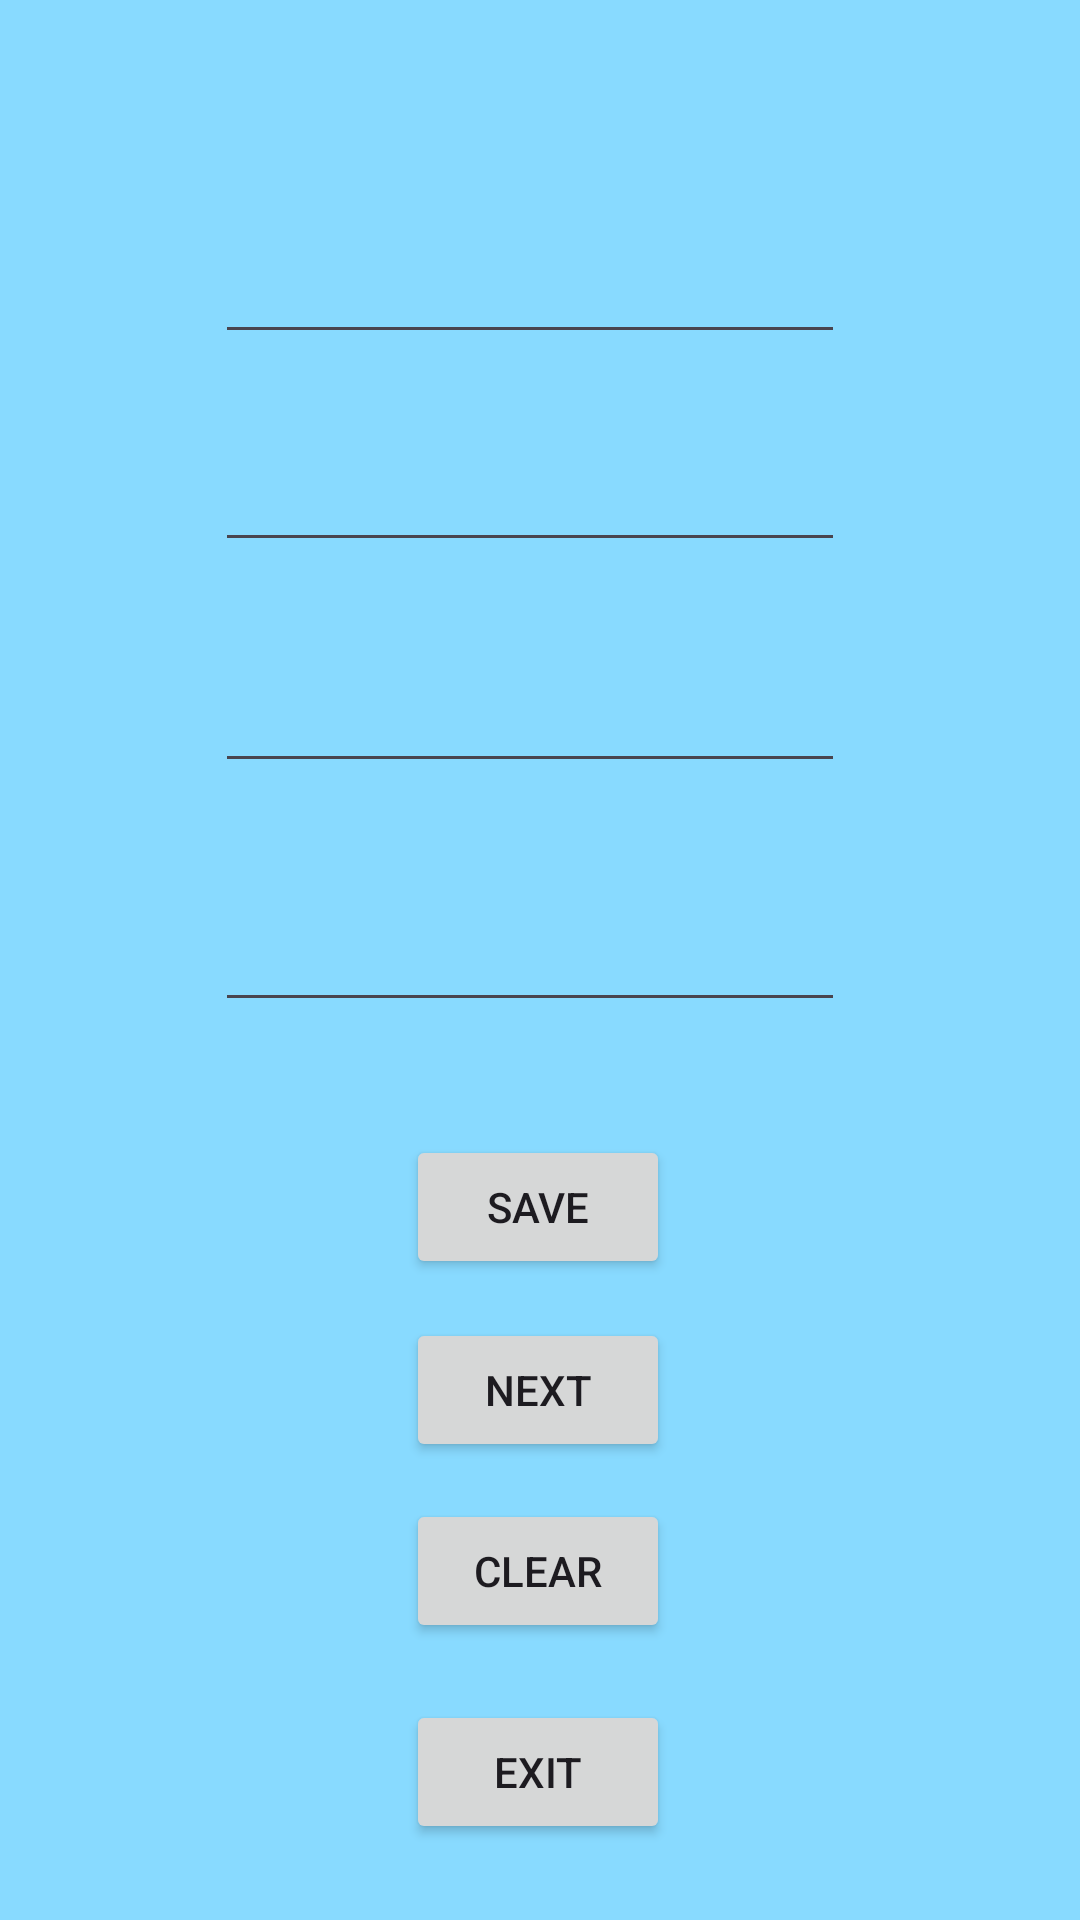

Layout XML and referenced resources for this Android screen:
<!-- AndroidManifest.xml: application theme Theme.HydrationHavenApp -->
<!-- res/layout/activity_water4.xml -->
<?xml version="1.0" encoding="utf-8"?>
<androidx.constraintlayout.widget.ConstraintLayout xmlns:android="http://schemas.android.com/apk/res/android"
    xmlns:app="http://schemas.android.com/apk/res-auto"
    xmlns:tools="http://schemas.android.com/tools"
    android:layout_width="match_parent"
    android:layout_height="match_parent"
    android:background="#88DAFF"
    tools:context=".water4">

    <EditText
        android:id="@+id/W4DateView"
        android:layout_width="wrap_content"
        android:layout_height="wrap_content"
        android:ems="10"
        android:inputType="text"
        app:layout_constraintBottom_toBottomOf="parent"
        app:layout_constraintEnd_toEndOf="parent"
        app:layout_constraintHorizontal_bias="0.477"
        app:layout_constraintStart_toStartOf="parent"
        app:layout_constraintTop_toTopOf="parent"
        app:layout_constraintVertical_bias="0.128" />

    <EditText
        android:id="@+id/W4MornView"
        android:layout_width="wrap_content"
        android:layout_height="wrap_content"
        android:ems="10"
        android:inputType="text"
        app:layout_constraintBottom_toBottomOf="parent"
        app:layout_constraintEnd_toEndOf="parent"
        app:layout_constraintHorizontal_bias="0.477"
        app:layout_constraintStart_toStartOf="parent"
        app:layout_constraintTop_toTopOf="parent"
        app:layout_constraintVertical_bias="0.244" />

    <EditText
        android:id="@+id/W4AfterView"
        android:layout_width="wrap_content"
        android:layout_height="wrap_content"
        android:ems="10"
        android:inputType="text"
        app:layout_constraintBottom_toBottomOf="parent"
        app:layout_constraintEnd_toEndOf="parent"
        app:layout_constraintHorizontal_bias="0.477"
        app:layout_constraintStart_toStartOf="parent"
        app:layout_constraintTop_toTopOf="parent"
        app:layout_constraintVertical_bias="0.367" />

    <EditText
        android:id="@+id/W4NoteView"
        android:layout_width="wrap_content"
        android:layout_height="wrap_content"
        android:ems="10"
        android:inputType="text"
        app:layout_constraintBottom_toBottomOf="parent"
        app:layout_constraintEnd_toEndOf="parent"
        app:layout_constraintHorizontal_bias="0.477"
        app:layout_constraintStart_toStartOf="parent"
        app:layout_constraintTop_toTopOf="parent" />

    <Button
        android:id="@+id/W4Save"
        android:layout_width="wrap_content"
        android:layout_height="wrap_content"
        android:text="Save"
        app:layout_constraintBottom_toBottomOf="parent"
        app:layout_constraintEnd_toEndOf="parent"
        app:layout_constraintHorizontal_bias="0.498"
        app:layout_constraintStart_toStartOf="parent"
        app:layout_constraintTop_toTopOf="parent"
        app:layout_constraintVertical_bias="0.639" />

    <Button
        android:id="@+id/W4Next"
        android:layout_width="wrap_content"
        android:layout_height="wrap_content"
        android:text="Next"
        app:layout_constraintBottom_toBottomOf="parent"
        app:layout_constraintEnd_toEndOf="parent"
        app:layout_constraintHorizontal_bias="0.498"
        app:layout_constraintStart_toStartOf="parent"
        app:layout_constraintTop_toTopOf="parent"
        app:layout_constraintVertical_bias="0.742" />

    <Button
        android:id="@+id/W4Clear"
        android:layout_width="wrap_content"
        android:layout_height="wrap_content"
        android:text="Clear"
        app:layout_constraintBottom_toBottomOf="parent"
        app:layout_constraintEnd_toEndOf="parent"
        app:layout_constraintHorizontal_bias="0.498"
        app:layout_constraintStart_toStartOf="parent"
        app:layout_constraintTop_toTopOf="parent"
        app:layout_constraintVertical_bias="0.844" />

    <Button
        android:id="@+id/W4ExitBTn"
        android:layout_width="wrap_content"
        android:layout_height="wrap_content"
        android:text="Exit"
        app:layout_constraintBottom_toBottomOf="parent"
        app:layout_constraintEnd_toEndOf="parent"
        app:layout_constraintHorizontal_bias="0.498"
        app:layout_constraintStart_toStartOf="parent"
        app:layout_constraintTop_toTopOf="parent"
        app:layout_constraintVertical_bias="0.957" />

</androidx.constraintlayout.widget.ConstraintLayout>
<!-- resources referenced by this layout -->
<resources>
  <style name="Theme.HydrationHavenApp" parent="Base.Theme.HydrationHavenApp" />
  <style name="Base.Theme.HydrationHavenApp" parent="Theme.Material3.DayNight.NoActionBar">
          
          
      </style>
</resources>
